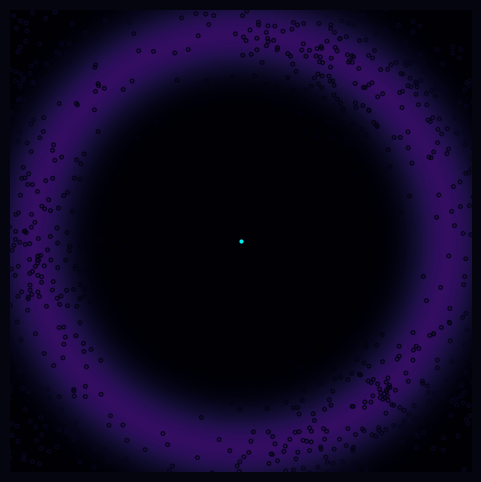

Python code for this plot:
import numpy as np
import matplotlib.pyplot as plt
import matplotlib.animation as animation

# Setup figure and canvas
fig, ax = plt.subplots(figsize=(6, 6), dpi=100)
fig.patch.set_facecolor('#050510')
ax.set_facecolor('#050510')

# Simulation parameters
n_particles = 1500
n_frames = 40
np.random.seed(42)

# Asymmetric radial velocity field
theta = np.random.uniform(0, 2 * np.pi, n_particles)
asymmetry = 1 + 0.2 * np.cos(3 * theta)  # Tri-lobed ejection profile
v_radial = np.random.normal(1.2, 0.25, n_particles) * asymmetry
v_radial = np.clip(v_radial, 0.3, 2.5)

# Initial offsets around core
x_0 = np.random.normal(0, 0.2, n_particles)
y_0 = np.random.normal(0, 0.2, n_particles)

# Background grid for continuous gas shockwave
grid_size = 200
gx = np.linspace(-40, 40, grid_size)
gy = np.linspace(-40, 40, grid_size)
GX, GY = np.meshgrid(gx, gy)
R_grid = np.sqrt(GX**2 + GY**2)

# Render objects
im = ax.imshow(np.zeros((grid_size, grid_size)), extent=[-40, 40, -40, 40], 
               cmap='magma', origin='lower', vmin=0, vmax=1, alpha=0.85)

scatter = ax.scatter([], [], c=[], cmap='plasma', s=[], alpha=0.9, edgecolors='none')
core = ax.plot([0], [0], marker='o', markersize=4, color='cyan', alpha=0.9)[0]

ax.set_xlim(-40, 40)
ax.set_ylim(-40, 40)
ax.axis('off')

def update(frame):
    t = frame + 1
    
    # 1. Shockwave density shell (Expanding Gaussian ring)
    r_shock = 0.9 * t
    sigma = 1.5 + 0.08 * t
    shock_density = np.exp(-((R_grid - r_shock)**2) / (2 * sigma**2))
    shock_density *= np.exp(-t / 25)  # Radiative cooling
    im.set_data(shock_density)
    
    # 2. Particle kinematics
    x = x_0 + v_radial * np.cos(theta) * t * 0.95
    y = y_0 + v_radial * np.sin(theta) * t * 0.95
    
    # 3. Thermal spectrum shifting (hot yellow/white -> cooling red)
    temp_factor = np.clip(1.0 - t / (n_frames * 1.1), 0.1, 1.0)
    colors = plt.cm.inferno(v_radial / np.max(v_radial) * temp_factor)
    sizes = np.maximum(0.5, 25 * np.exp(-t / 30))
    
    scatter.set_offsets(np.column_stack([x, y]))
    scatter.set_color(colors)
    scatter.set_sizes(np.full(n_particles, sizes))
    
    # 4. Central remnant pulse decay
    core_size = max(2, 8 * (1 - t / n_frames))
    core.set_markersize(core_size)
    
    return im, scatter, core

# Generate and save animation
anim = animation.FuncAnimation(fig, update, frames=n_frames, interval=80, blit=True)
anim.save('supernova_simulation.gif', writer='pillow', fps=15)
